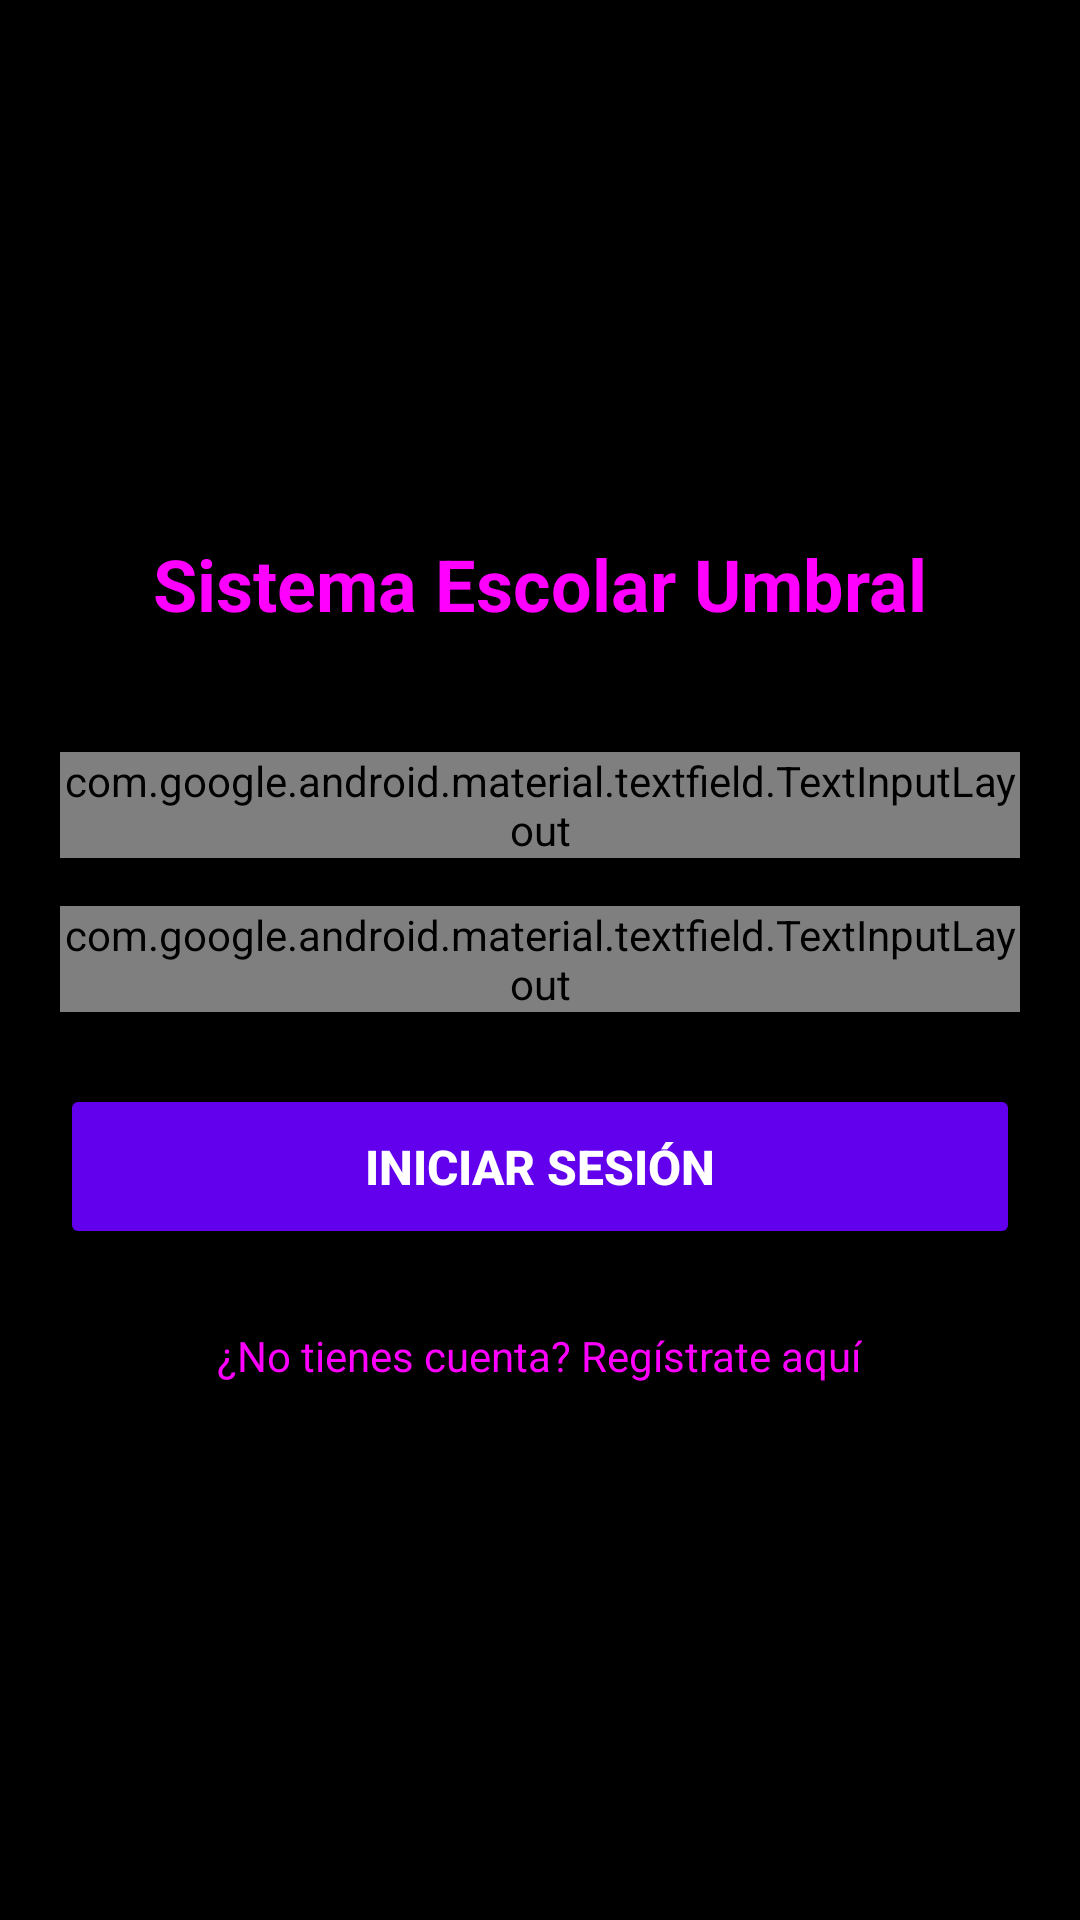

Android layout source for this screen:
<!-- AndroidManifest.xml: application theme Theme.TuApp -->
<!-- res/layout/activity_login.xml -->
<?xml version="1.0" encoding="utf-8"?>
<LinearLayout xmlns:android="http://schemas.android.com/apk/res/android"
    xmlns:app="http://schemas.android.com/apk/res-auto"
    android:layout_width="match_parent"
    android:layout_height="match_parent"
    android:background="@color/black"
    android:padding="20dp"
    android:orientation="vertical"
    android:gravity="center">

    <TextView
        android:layout_width="wrap_content"
        android:layout_height="wrap_content"
        android:text="Sistema Escolar Umbral"
        android:textSize="24sp"
        android:textColor="@color/fuchsia"
        android:layout_marginBottom="40dp"
        android:textStyle="bold"/>

    <com.google.android.material.textfield.TextInputLayout
        android:id="@+id/textInputLayoutEmail"
        android:layout_width="match_parent"
        android:layout_height="wrap_content"
        android:layout_marginBottom="16dp"
        app:boxStrokeColor="@color/purple_200"
        app:hintTextColor="@color/white"
        app:boxStrokeWidthFocused="2dp"
        style="@style/Widget.MaterialComponents.TextInputLayout.OutlinedBox">

        <com.google.android.material.textfield.TextInputEditText
            android:id="@+id/etEmail"
            android:layout_width="match_parent"
            android:layout_height="wrap_content"
            android:hint="Correo electrónico"
            android:textColor="@color/white"
            android:textColorHint="@color/white"
            android:inputType="textEmailAddress"
            android:importantForAutofill="yes"/>

    </com.google.android.material.textfield.TextInputLayout>

    <com.google.android.material.textfield.TextInputLayout
        android:id="@+id/textInputLayoutPassword"
        android:layout_width="match_parent"
        android:layout_height="wrap_content"
        android:layout_marginBottom="24dp"
        app:boxStrokeColor="@color/purple_200"
        app:hintTextColor="@color/white"
        app:boxStrokeWidthFocused="2dp"
        style="@style/Widget.MaterialComponents.TextInputLayout.OutlinedBox">

        <com.google.android.material.textfield.TextInputEditText
            android:id="@+id/etPassword"
            android:layout_width="match_parent"
            android:layout_height="wrap_content"
            android:hint="Contraseña"
            android:textColor="@color/white"
            android:textColorHint="@color/white"
            android:inputType="textPassword"
            android:importantForAutofill="yes"/>

    </com.google.android.material.textfield.TextInputLayout>

    <Button
        android:id="@+id/btnLogin"
        android:layout_width="match_parent"
        android:layout_height="55dp"
        android:text="Iniciar Sesión"
        android:backgroundTint="@color/purple_500"
        android:textColor="@color/white"
        android:textSize="16sp"
        android:textStyle="bold"
        android:layout_marginBottom="16dp"/>

    <TextView
        android:id="@+id/tvRegistrar"
        android:layout_width="wrap_content"
        android:layout_height="wrap_content"
        android:text="¿No tienes cuenta? Regístrate aquí"
        android:textColor="@color/fuchsia"
        android:layout_marginTop="10dp"
        android:clickable="true"
        android:focusable="true"
        android:textSize="14sp"/>

    <ProgressBar
        android:id="@+id/progressBar"
        android:layout_width="wrap_content"
        android:layout_height="wrap_content"
        android:visibility="gone"
        android:layout_marginTop="20dp"/>

</LinearLayout>
<!-- resources referenced by this layout -->
<resources>
  <color name="black">#FF000000</color>
  <color name="fuchsia">#FFFF00FF</color>
  <color name="purple_200">#FFBB86FC</color>
  <color name="purple_500">#FF6200EE</color>
  <color name="white">#FFFFFFFF</color>
  <style name="Theme.TuApp" parent="Theme.AppCompat.DayNight.DarkActionBar">
          <item name="colorPrimary">@color/purple_500</item>
          <item name="colorPrimaryVariant">@color/purple_700</item>
          <item name="colorOnPrimary">@color/white</item>
          <item name="colorSecondary">@color/fuchsia</item>
          <item name="colorSecondaryVariant">@color/fuchsia</item>
          <item name="colorOnSecondary">@color/white</item>
          <item name="android:windowBackground">@color/black</item>
          <item name="android:textColor">@color/white</item>
          <item name="android:textColorPrimary">@color/white</item>
          <item name="android:textColorSecondary">@color/white</item>
  
      </style>
  <color name="purple_700">#FF3700B3</color>
</resources>
